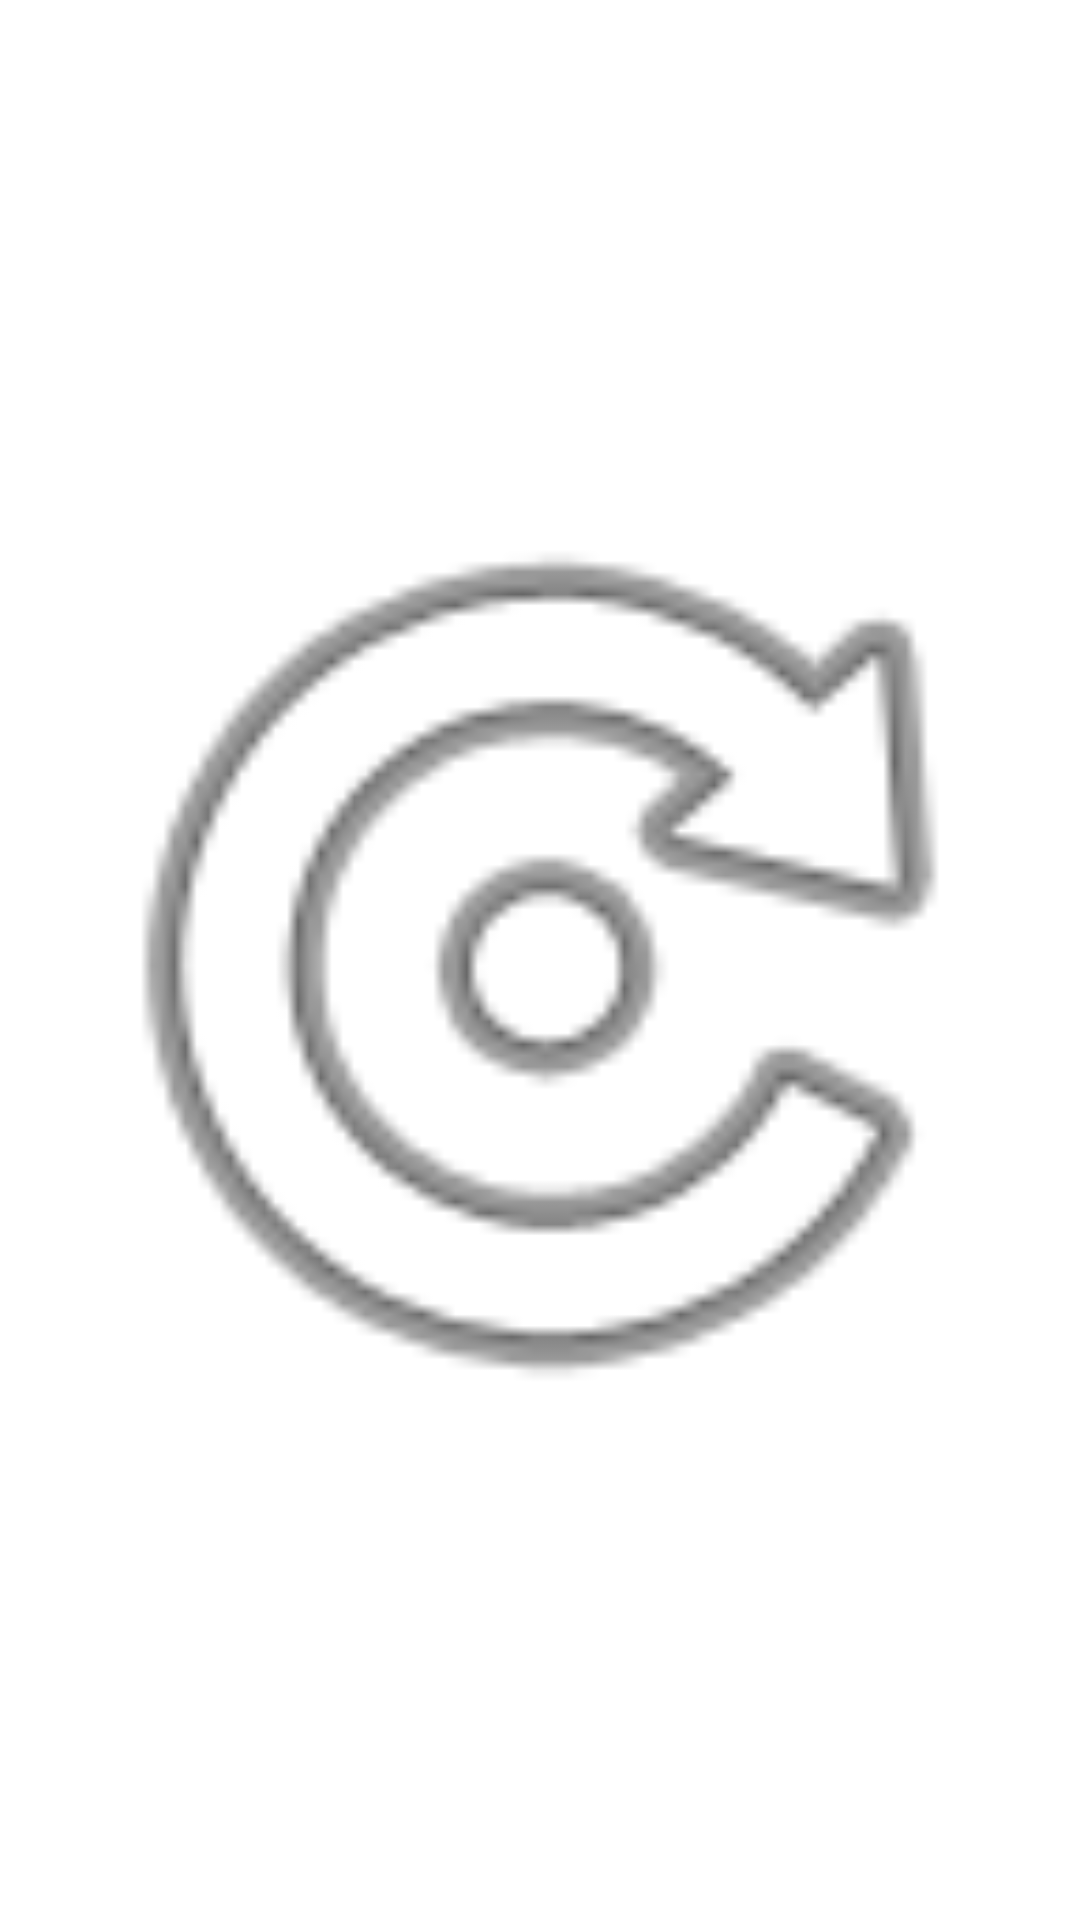

Android layout source for this screen:
<!-- AndroidManifest.xml: fallback theme Theme.MaterialComponents.DayNight.NoActionBar -->
<!-- res/layout/rotate.xml -->
<?xml version="1.0" encoding="utf-8"?>
<ImageView xmlns:android="http://schemas.android.com/apk/res/android"
    android:layout_width="wrap_content"
    android:layout_height="wrap_content"
    android:src="@android:drawable/ic_menu_rotate"
    style="@style/Widget.Sherlock.ActionButton" />
<!-- resources referenced by this layout -->
<resources>

</resources>
